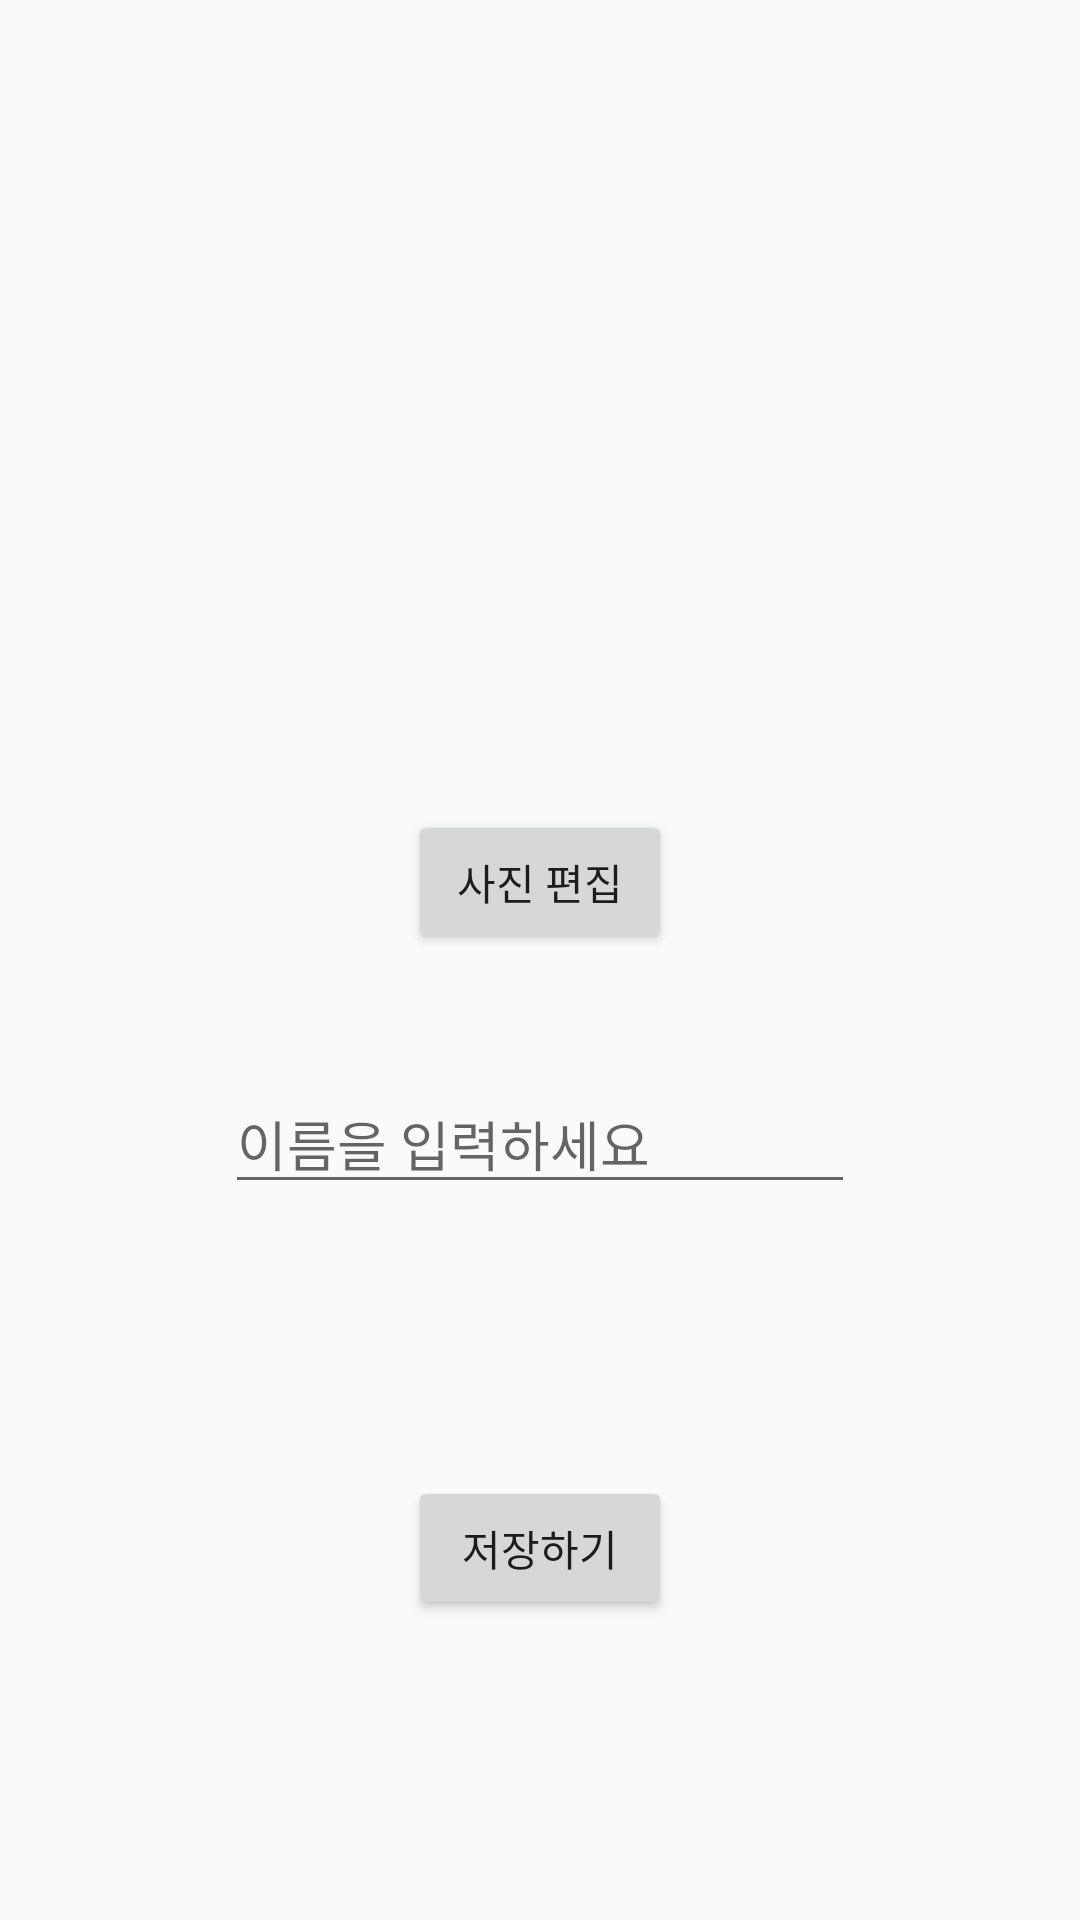

Android layout source for this screen:
<!-- AndroidManifest.xml: application theme Theme.AppCompat.Light.NoActionBar -->
<!-- res/layout/activity_modify.xml -->
<?xml version="1.0" encoding="utf-8"?>
<androidx.constraintlayout.widget.ConstraintLayout xmlns:android="http://schemas.android.com/apk/res/android"
    xmlns:app="http://schemas.android.com/apk/res-auto"
    xmlns:tools="http://schemas.android.com/tools"
    android:layout_width="match_parent"
    android:layout_height="match_parent"
    tools:context=".ModifyActivity">

    <ImageView
        android:id="@+id/modify_pic"
        android:layout_width="wrap_content"
        android:layout_height="wrap_content"
        android:layout_marginTop="250dp"
        app:layout_constraintEnd_toEndOf="parent"
        app:layout_constraintStart_toStartOf="parent"
        app:layout_constraintTop_toTopOf="parent"
        app:srcCompat="@drawable/pic" />


    <EditText
        android:id="@+id/modify_name"
        android:layout_width="wrap_content"
        android:layout_height="wrap_content"
        android:layout_marginTop="40dp"
        android:ems="10"
        android:hint="이름을 입력하세요"
        android:inputType="text"
        app:layout_constraintEnd_toEndOf="parent"
        app:layout_constraintStart_toStartOf="parent"
        app:layout_constraintTop_toBottomOf="@+id/select_pic"/>

    <Button
        android:id="@+id/select_pic"
        android:layout_width="wrap_content"
        android:layout_height="wrap_content"
        android:layout_marginTop="20dp"
        android:text="사진 편집"
        app:layout_constraintEnd_toEndOf="parent"
        app:layout_constraintStart_toStartOf="parent"
        app:layout_constraintTop_toBottomOf="@+id/modify_pic" />

    <Button
        android:id="@+id/btn_save"
        android:layout_width="wrap_content"
        android:layout_height="wrap_content"
        android:layout_marginBottom="100dp"
        android:text="저장하기"
        app:layout_constraintBottom_toBottomOf="parent"
        app:layout_constraintEnd_toEndOf="parent"
        app:layout_constraintStart_toStartOf="parent" />
</androidx.constraintlayout.widget.ConstraintLayout>
<!-- resources referenced by this layout -->
<resources>

</resources>
